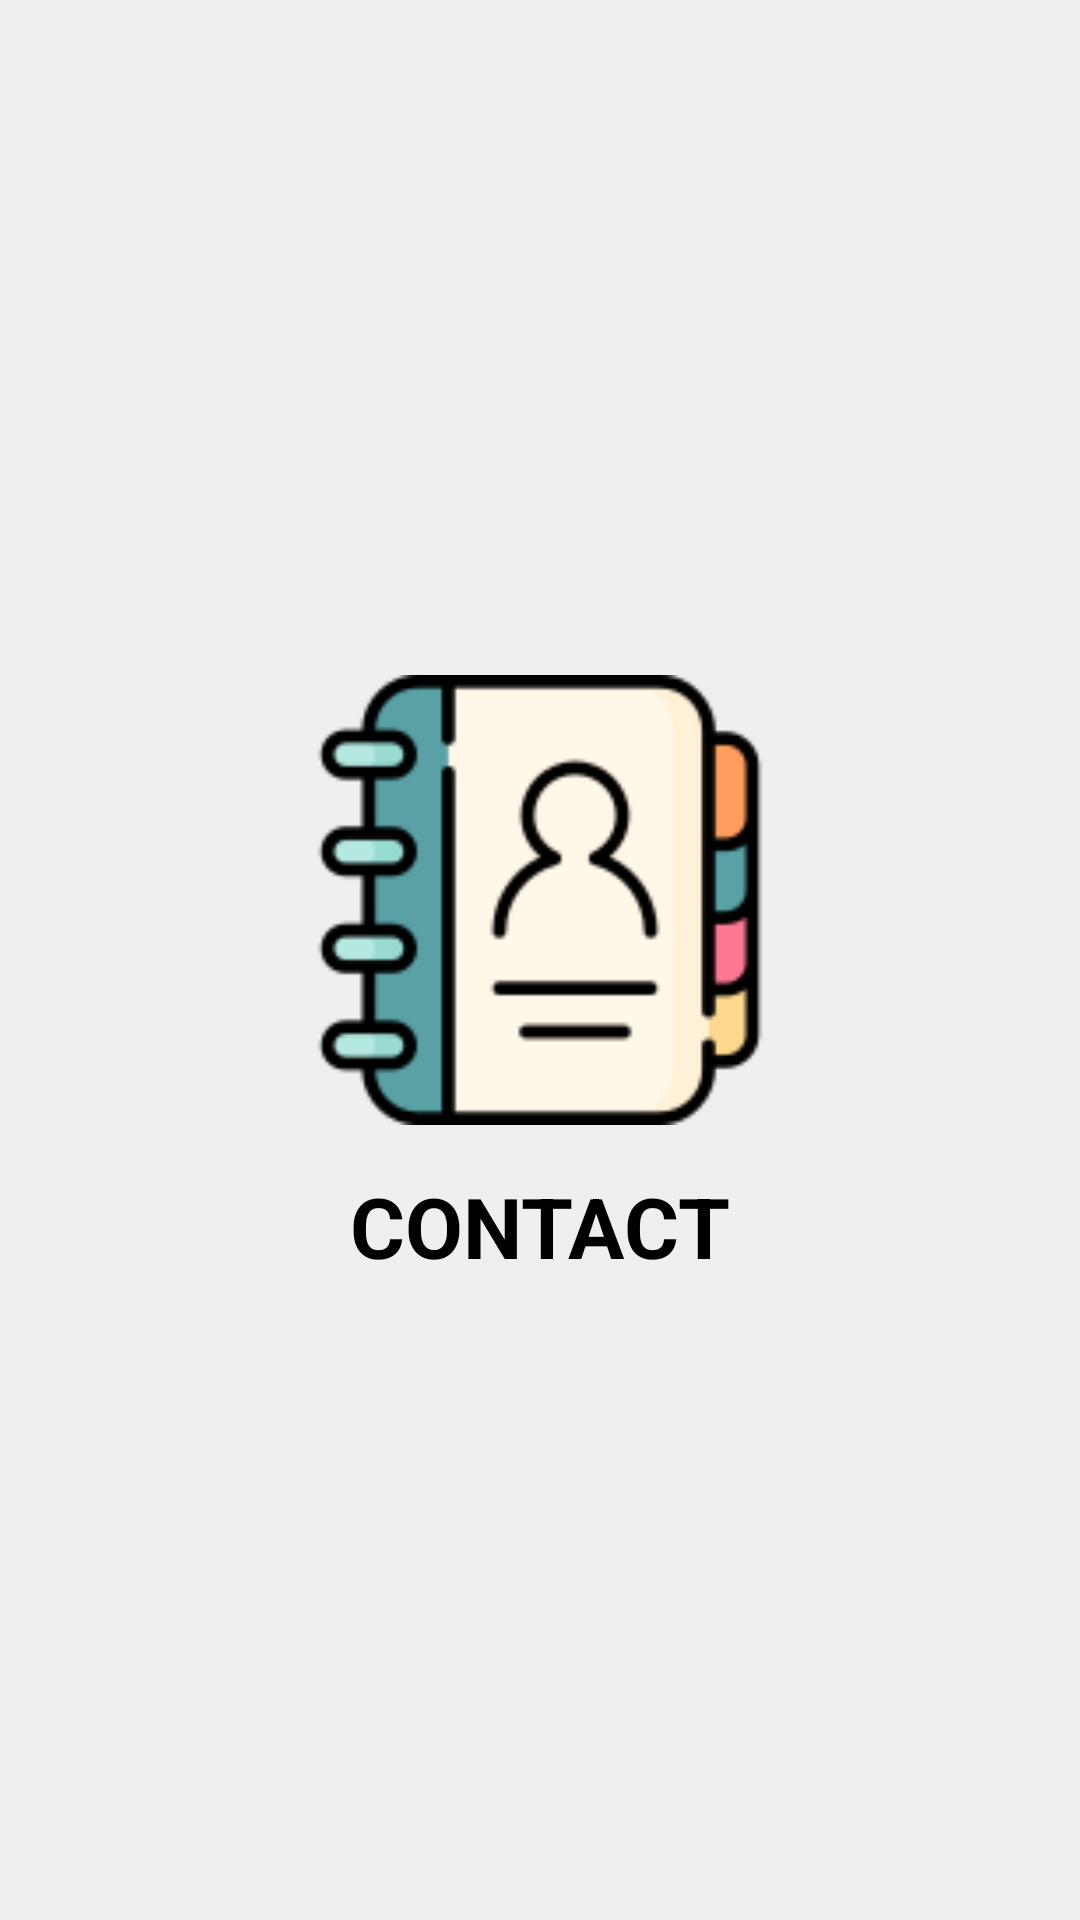

The Android layout XML behind this screen, and the referenced resources:
<!-- AndroidManifest.xml: application theme Base.Theme.DragerHill -->
<!-- res/layout/activity_splash_screen.xml -->
<?xml version="1.0" encoding="utf-8"?>
<androidx.constraintlayout.widget.ConstraintLayout xmlns:android="http://schemas.android.com/apk/res/android"
    xmlns:app="http://schemas.android.com/apk/res-auto"
    xmlns:tools="http://schemas.android.com/tools"
    android:id="@+id/main"
    android:layout_width="match_parent"
    android:background="#efefef"
    android:layout_height="match_parent"
    tools:context=".ui.activity.SplashScreen">


    <androidx.appcompat.widget.AppCompatImageView
        android:id="@+id/imgLogo"
        android:layout_width="150dp"
        android:layout_height="150dp"
        android:layout_marginBottom="40dp"
        android:src="@drawable/contact"
        app:layout_constraintBottom_toBottomOf="parent"
        app:layout_constraintEnd_toEndOf="parent"
        app:layout_constraintStart_toStartOf="parent"
        app:layout_constraintTop_toTopOf="parent" />

    <androidx.appcompat.widget.AppCompatTextView
        android:id="@+id/txtName"
        android:layout_width="wrap_content"
        android:layout_height="wrap_content"
        android:layout_marginTop="15dp"
        android:text="@string/contact"
        android:textAllCaps="true"
        android:textColor="@color/black"
        android:textSize="28sp"
        android:textStyle="bold"
        app:layout_constraintEnd_toEndOf="@+id/imgLogo"
        app:layout_constraintStart_toStartOf="@+id/imgLogo"
        app:layout_constraintTop_toBottomOf="@+id/imgLogo" />


</androidx.constraintlayout.widget.ConstraintLayout>
<!-- resources referenced by this layout -->
<resources>
  <color name="black">#000000</color>
  <!-- drawable contact: png bitmap (drawable, 5590 bytes) -->
  <string name="contact">Contact</string>
  <style name="Base.Theme.DragerHill" parent="Theme.MaterialComponents.DayNight.NoActionBar">
          <item name="android:statusBarColor">@color/slate_gray</item>
          <item name="android:windowLightStatusBar">true</item>
      </style>
  <color name="slate_gray">#496D7E</color>
</resources>
